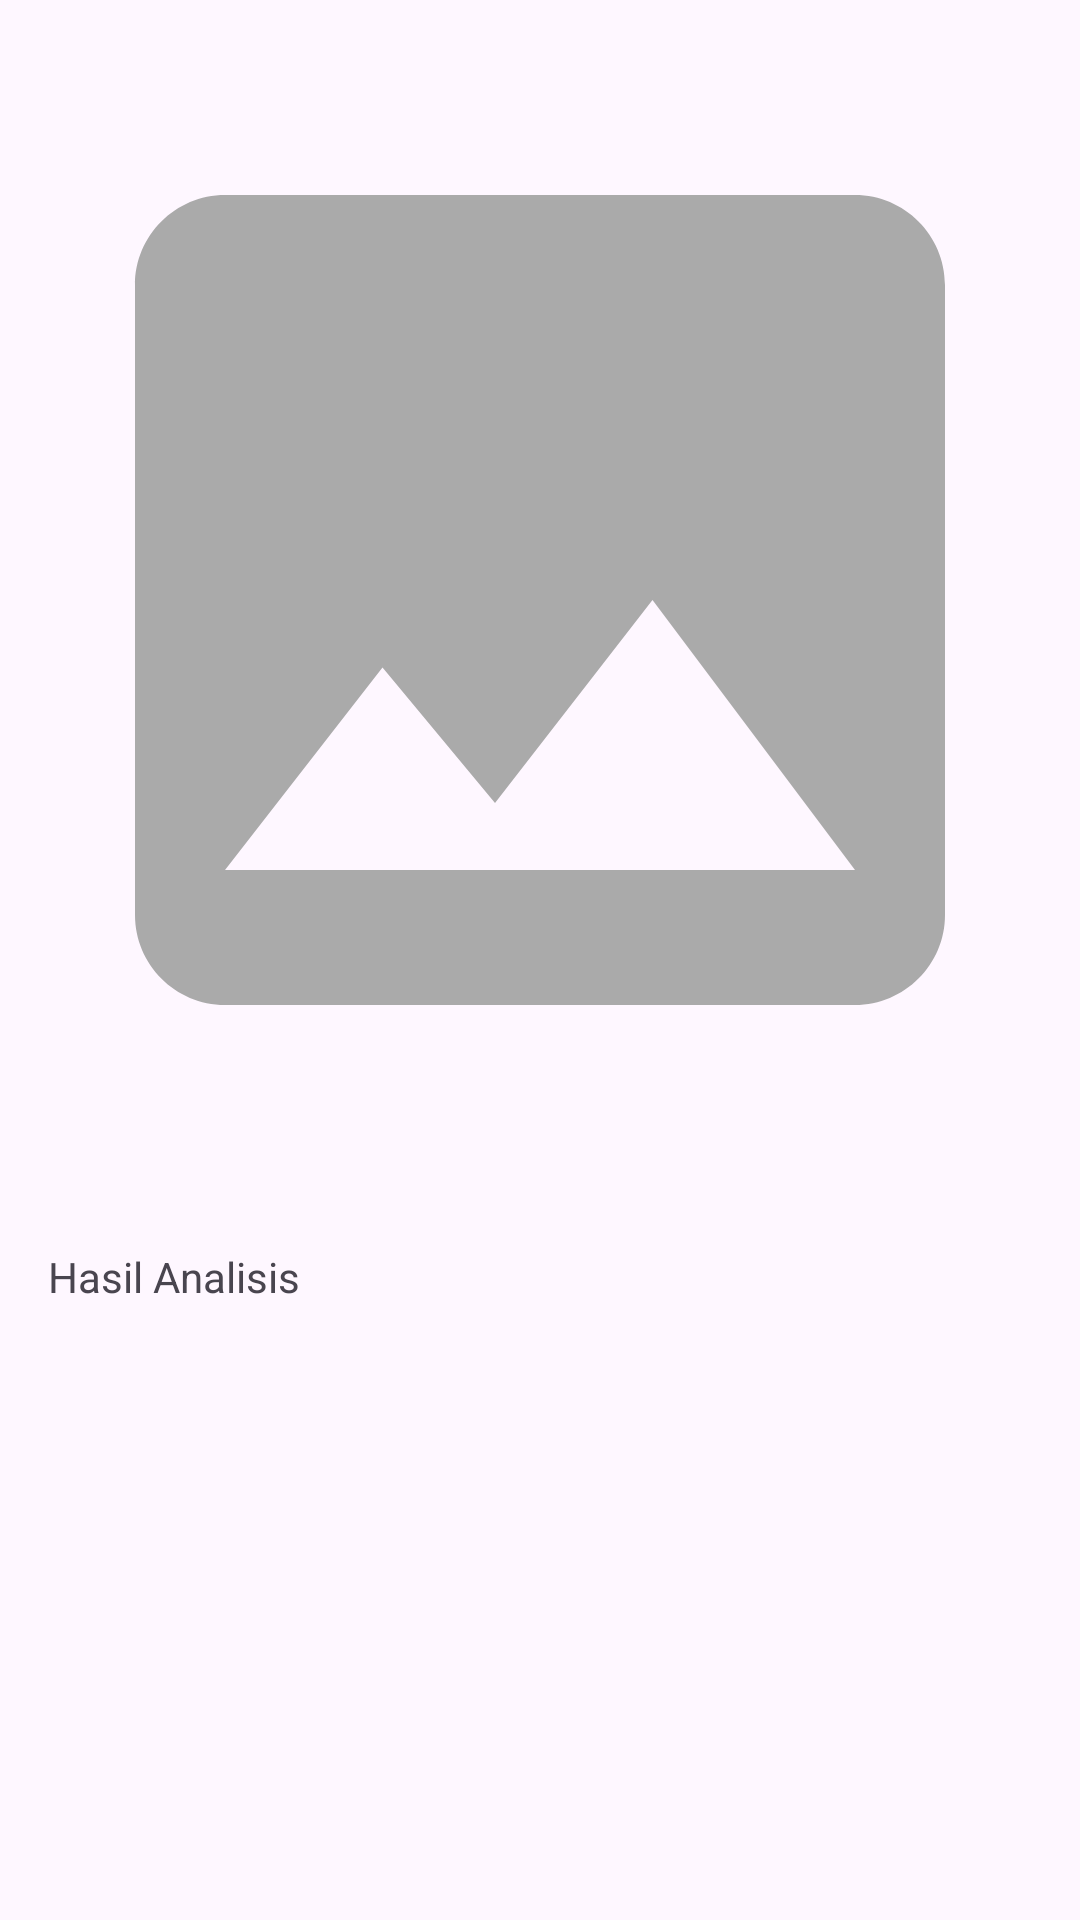

This screen was rendered from an Android layout file. Write that file and the resources it references.
<!-- AndroidManifest.xml: application theme Theme.Asclepius -->
<!-- res/layout/activity_result.xml -->
<?xml version="1.0" encoding="utf-8"?>

<ScrollView xmlns:android="http://schemas.android.com/apk/res/android"
    xmlns:tools="http://schemas.android.com/tools"
    xmlns:app="http://schemas.android.com/apk/res-auto"
    android:layout_width="match_parent"
    android:layout_height="match_parent"
    tools:context=".view.ResultActivity">

    <LinearLayout
        android:layout_width="match_parent"
        android:layout_height="wrap_content"
        android:orientation="vertical">

        <ImageView
            android:id="@+id/result_image"
            android:layout_width="match_parent"
            android:layout_height="400dp"
            android:scaleType="fitCenter"
            app:srcCompat="@drawable/ic_place_holder"/>

        <TextView
            android:id="@+id/result_text"
            android:layout_width="match_parent"
            android:layout_height="wrap_content"
            android:layout_margin="16dp"
            android:text="@string/result" />
    </LinearLayout>
</ScrollView>
<!-- resources referenced by this layout -->
<resources>
  <!-- drawable ic_place_holder (drawable) -->
  <vector android:height="24dp" android:tint="@android:color/darker_gray"
      android:viewportHeight="24" android:viewportWidth="24"
      android:width="24dp" xmlns:android="http://schemas.android.com/apk/res/android">
      <path android:fillColor="@android:color/darker_gray" android:pathData="M21,19V5c0,-1.1 -0.9,-2 -2,-2H5c-1.1,0 -2,0.9 -2,2v14c0,1.1 0.9,2 2,2h14c1.1,0 2,-0.9 2,-2zM8.5,13.5l2.5,3.01L14.5,12l4.5,6H5l3.5,-4.5z"/>
  </vector>
  <string name="result">Hasil Analisis</string>
  <style name="Theme.Asclepius" parent="Base.Theme.Asclepius" />
  <style name="Base.Theme.Asclepius" parent="Theme.Material3.DayNight.NoActionBar">
          
           <item name="colorPrimary">@color/red</item>
      </style>
  <color name="red">#f2b8b5</color>
</resources>
